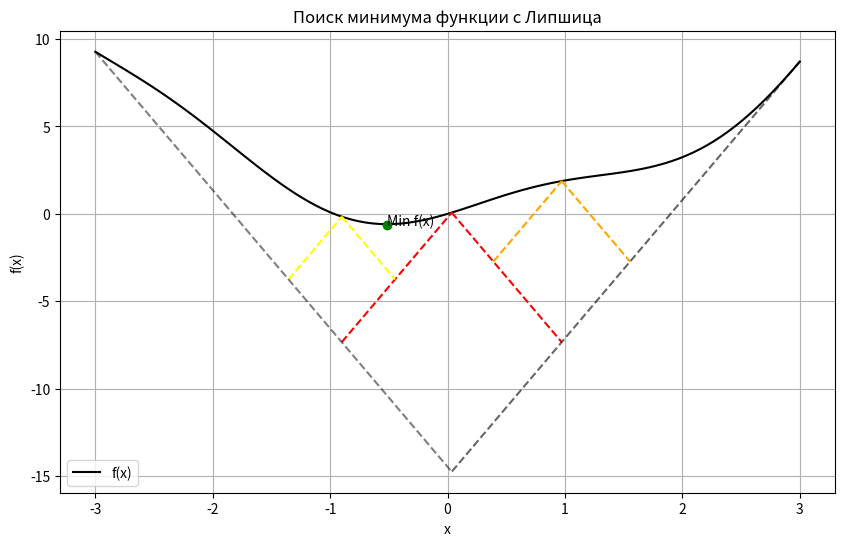

The script that saved this image:
import numpy as np
import matplotlib.pyplot as plt


def func1(x):
    return -np.sqrt((np.cos(x)**2)) + x


def func2(x):
    return -((x - 2) ** 2 + 1)


def func3(x):
    return x**3


def func4(x):
    return np.sin(x)**2


def func5(x):
    return x**2 + np.sin(2*x)


def func5_chord(x):
    return 2*x + 2*np.cos(2*x)


def general_function(x):
    return -np.sin(x)  # Пример функции с L < 5


def derivative(f, x, h=1e-5):
    return (f(x + h) - f(x - h)) / (2 * h)  # Численное вычисление производной


def find_lipschitz_constant(f, a, b, n=100):
    x_values = np.linspace(a, b, n)
    derivatives = np.array([derivative(f, x) for x in x_values])
    L = np.max(np.abs(derivatives))  # Константа Липшица
    return L


def find_intersection(x1, y1, m1, x2, y2, m2):
    if m1 == m2:
        raise ValueError("Линии параллельны и не пересекаются.")

    intersection_x = (y2 - y1 + m1 * x1 - m2 * x2) / (m1 - m2)
    intersection_y = m1 * (intersection_x - x1) + y1
    return intersection_x, intersection_y


colors = [
    'red',
    'orange',
    'yellow',
    'green',
    'blue',
    'magenta',
    'pink',
    'black',
]


def find_minimum(f, a, b, epsilon, n, max_iterations=1000):
    L = find_lipschitz_constant(f, a, b)
    intersections = []  # Список для хранения точек пересечения и расстояний

    plt.figure(figsize=(10, 6))
    x_values = np.linspace(a, b, n)
    y_values = f(x_values)
    plt.plot(x_values, y_values, label='f(x)', color='black')

    # Проводим линии Липшица
    left = a
    right = b
    f_left = f(left)
    f_right = f(right)

    # Инициализация линий
    left_line_y = f_left - L * (x_values - left)  # Линия с наклоном -L
    right_line_y = f_right + L * (x_values - right)  # Линия с наклоном +L

    # Нахождение точки пересечения линий
    inter_x, inter_y = find_intersection(left, f_left, -L, right, f_right, L)
    inter_x_for_plt = inter_x
    inter_y_for_plt = inter_y
    # Сохраняем первую точку пересечения и расстояние
    distance = f(inter_x) - inter_y
    intersections.append((inter_x, inter_y, distance, left, right))

    # Основной цикл
    for iters in range(max_iterations):
        intersections = sorted(intersections, key=lambda x: x[2], reverse=True)
        curr_point = intersections.pop(0)

        if curr_point[2] < epsilon:
            break

        x_point = curr_point[0]
        y_point = f(curr_point[0])

        iter_x1, iter_y1 = find_intersection(
            curr_point[3], f(curr_point[3]), -L, x_point, y_point, L)
        iter_x2, iter_y2 = find_intersection(
            x_point, y_point, -L, curr_point[4], f(curr_point[4]), L)
        intersections.append((iter_x1, iter_y1, f(
            iter_x1) - iter_y1, curr_point[3], x_point))
        intersections.append((iter_x2, iter_y2, f(
            iter_x2) - iter_y2, x_point, curr_point[4]))

        if iters >= 0 and iters < 3:
            point1_1 = (iter_x1, iter_y1)
            point1_2 = (x_point, y_point)

            point2_1 = (x_point, y_point)
            point2_2 = (iter_x2, iter_y2)

            x1_values = [point1_1[0], point1_2[0]]
            y1_value = [point1_1[1], point1_2[1]]

            x2_values = [point2_1[0], point2_2[0]]
            y2_value = [point2_1[1], point2_2[1]]
            print(x2_values, y2_value)

            plt.plot(x1_values, y1_value, linestyle='--', color=colors[iters])
            plt.plot(x2_values, y2_value, linestyle='--', color=colors[iters])

    # Получаем наименьшее значение по ординате из массива
    min_intersection = min(intersections, key=lambda x: x[1])

    # Визуализация линий Липшица
    # print(min(len(intersections), len(intersections), intersections))
    for i in range(min(len(intersections), 1)):
        inter_x, inter_y, distance, _, _ = intersections[i]
        # plt.plot(inter_x, f(inter_x), 'ro')  # Точка пересечения
        # plt.text(inter_x, f(inter_x), f'point {i+1}', fontsize=8, verticalalignment='bottom', color='black', )

        # Рисуем линии Липшица под графиком функции
        plt.plot([a, inter_x_for_plt], [f(a), inter_y_for_plt],
                 color='black', linestyle='--', alpha=0.5)
        plt.plot([b, inter_x_for_plt], [f(b), inter_y_for_plt],
                 color='black', linestyle='--', alpha=0.6)

    plt.title('Поиск минимума функции с Липшица')
    plt.xlabel('x')
    plt.ylabel('f(x)')
    plt.grid()
    plt.legend()

    return min_intersection


# Задаем интервал и количество точек
a = -3
b = 3
n = 100
epsilon = 0.01  # Заданный порог для остановки

# Нахождение минимума
min_intersection = find_minimum(func5, a, b, epsilon, n)
print("Наименьшая точка пересечения:", min_intersection)

plt.plot(min_intersection[0], min_intersection[1], 'go')  # Точка пересечения
plt.text(min_intersection[0], min_intersection[1] + 0.2, f'Min f(x)',
         fontsize=10, verticalalignment='center', color='black', )
plt.show()
